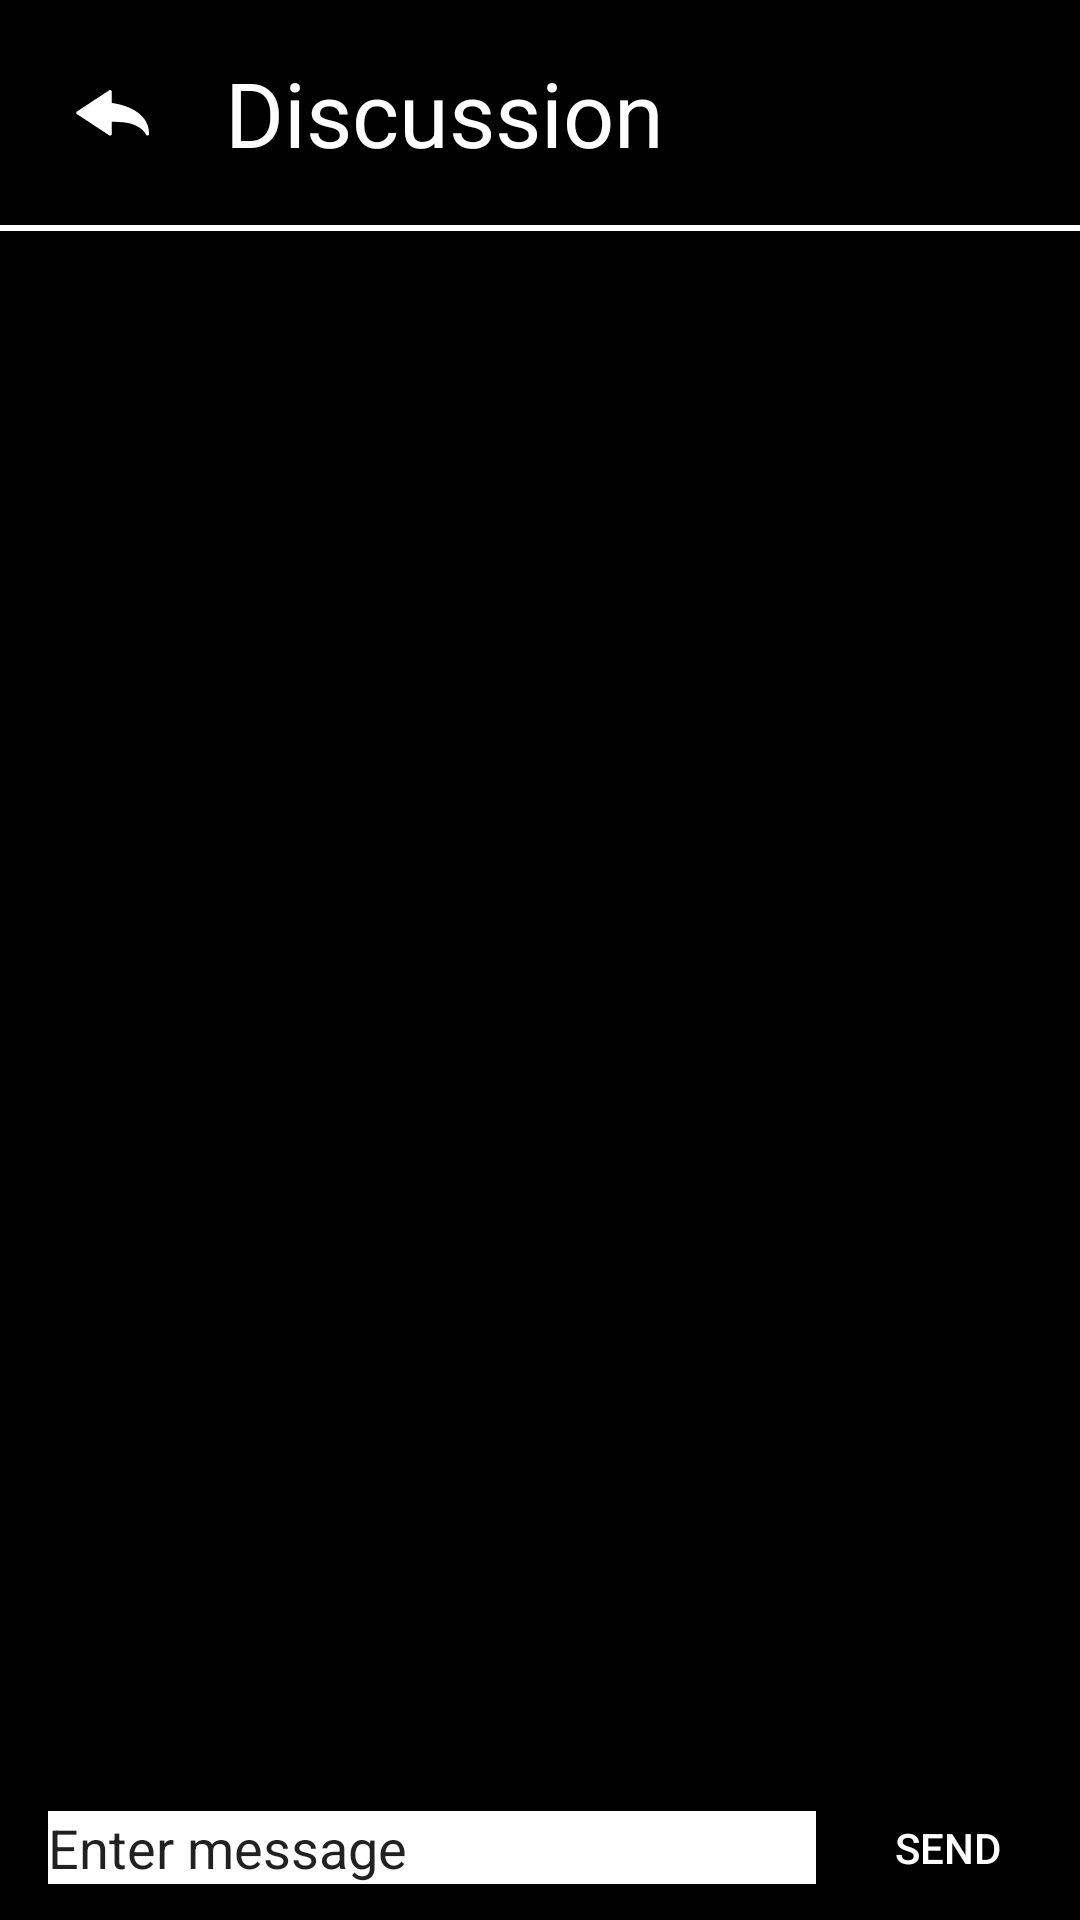

Produce the Android XML layout that renders to this screen, including the resource entries it uses.
<!-- AndroidManifest.xml: application theme Theme.NoBar -->
<!-- res/layout/discussion_activity.xml -->
<?xml version="1.0" encoding="utf-8"?>
<androidx.constraintlayout.widget.ConstraintLayout
    xmlns:android="http://schemas.android.com/apk/res/android"
    xmlns:app="http://schemas.android.com/apk/res-auto"
    xmlns:tools="http://schemas.android.com/tools"
    android:layout_width="match_parent"
    android:layout_height="match_parent"
    android:background="@color/black"
    >

    <androidx.constraintlayout.widget.Guideline
        android:id="@+id/post_activity_header_guideline"
        android:layout_width="0dp"
        android:layout_height="0dp"
        android:orientation="horizontal"
        app:layout_constraintGuide_begin="75dp" />

    <ImageButton
        android:id="@+id/discussion_back_arrow"
        android:layout_width="25dp"
        android:layout_height="25dp"
        android:layout_marginStart="25dp"
        android:background="@drawable/ic_back_arrow"
        app:layout_constraintStart_toStartOf="parent"
        app:layout_constraintBottom_toBottomOf="@id/post_activity_header_guideline"
        app:layout_constraintTop_toTopOf="parent" />

    <TextView
        android:id="@+id/discussion_activity_header"
        android:layout_width="wrap_content"
        android:layout_height="wrap_content"
        android:text="Discussion"
        android:textSize="30sp"
        android:textColor="@color/white"
        android:layout_marginStart="25dp"
        app:layout_constraintStart_toEndOf="@id/discussion_back_arrow"
        app:layout_constraintTop_toTopOf="parent"
        app:layout_constraintBottom_toTopOf="@id/post_activity_header_guideline"
        />

    <View
        android:id="@+id/post_activity_header_divider"
        android:layout_width="match_parent"
        android:layout_height="2dp"
        android:background="@color/white"
        app:layout_constraintTop_toBottomOf="@id/post_activity_header_guideline"
        app:layout_constraintStart_toStartOf="parent"/>

    <androidx.recyclerview.widget.RecyclerView
        android:id="@+id/discussion_recycler_view"
        android:layout_width="match_parent"
        android:layout_height="0dp"
        app:layoutManager="LinearLayoutManager"
        app:layout_constraintTop_toBottomOf="@id/post_activity_header_divider"
        app:layout_constraintBottom_toTopOf="@id/discussion_chatbox"/>

    <RelativeLayout
        android:id="@+id/discussion_chatbox"
        android:layout_width="match_parent"
        android:layout_height="wrap_content"
        app:layout_constraintBottom_toBottomOf="parent"
        app:layout_constraintStart_toStartOf="parent">


        <EditText
            android:layout_marginStart="16dp"
            android:id="@+id/send_chat_message"
            android:layout_width="match_parent"
            android:layout_height="wrap_content"
            android:layout_centerVertical="true"
            android:layout_toStartOf="@+id/button_chat_send"
            android:background="@android:color/white"
            android:hint="@string/enter_message"
            android:textColorHint="@color/grey"
            android:inputType="text"
            android:maxLines="6"
            tools:ignore="Autofill" />

        <Button
            android:id="@+id/button_chat_send"
            android:layout_width="wrap_content"
            android:layout_height="48dp"
            android:layout_alignParentEnd="true"
            android:background="?attr/selectableItemBackground"
            android:text="@string/send_caps"
            android:textColor="@color/white" />

    </RelativeLayout>

</androidx.constraintlayout.widget.ConstraintLayout>
<!-- resources referenced by this layout -->
<resources>
  <!-- drawable ic_back_arrow: vector/xml drawable (drawable, 4778 chars, omitted) -->
  <string name="enter_message">Enter message</string>
  <string name="send_caps">SEND</string>
  <style name="Theme.NoBar" parent="Theme.MaterialComponents.DayNight.NoActionBar">
          
          <item name="android:windowActivityTransitions">true</item>
  
          <item name="colorPrimary">@color/white</item>
          <item name="colorPrimaryVariant">@color/black</item>
          <item name="colorOnPrimary">@color/white</item>
          
          <item name="colorSecondary">@color/teal_200</item>
          <item name="colorSecondaryVariant">@color/teal_700</item>
          <item name="colorOnSecondary">@color/black</item>
          
          <item name="android:statusBarColor" tools:targetApi="l">?attr/colorPrimaryVariant</item>
          
          <item name="android:actionMenuTextColor">@color/white</item>
  
      </style>
  <!-- not gathered from this repository: default colours our renderer supplied (Android Studio template values) -->
  <color name="teal_200">#FF03DAC5</color>
  <color name="teal_700">#FF018786</color>
  <color name="black">#FF000000</color>
  <color name="white">#FFFFFFFF</color>
</resources>
